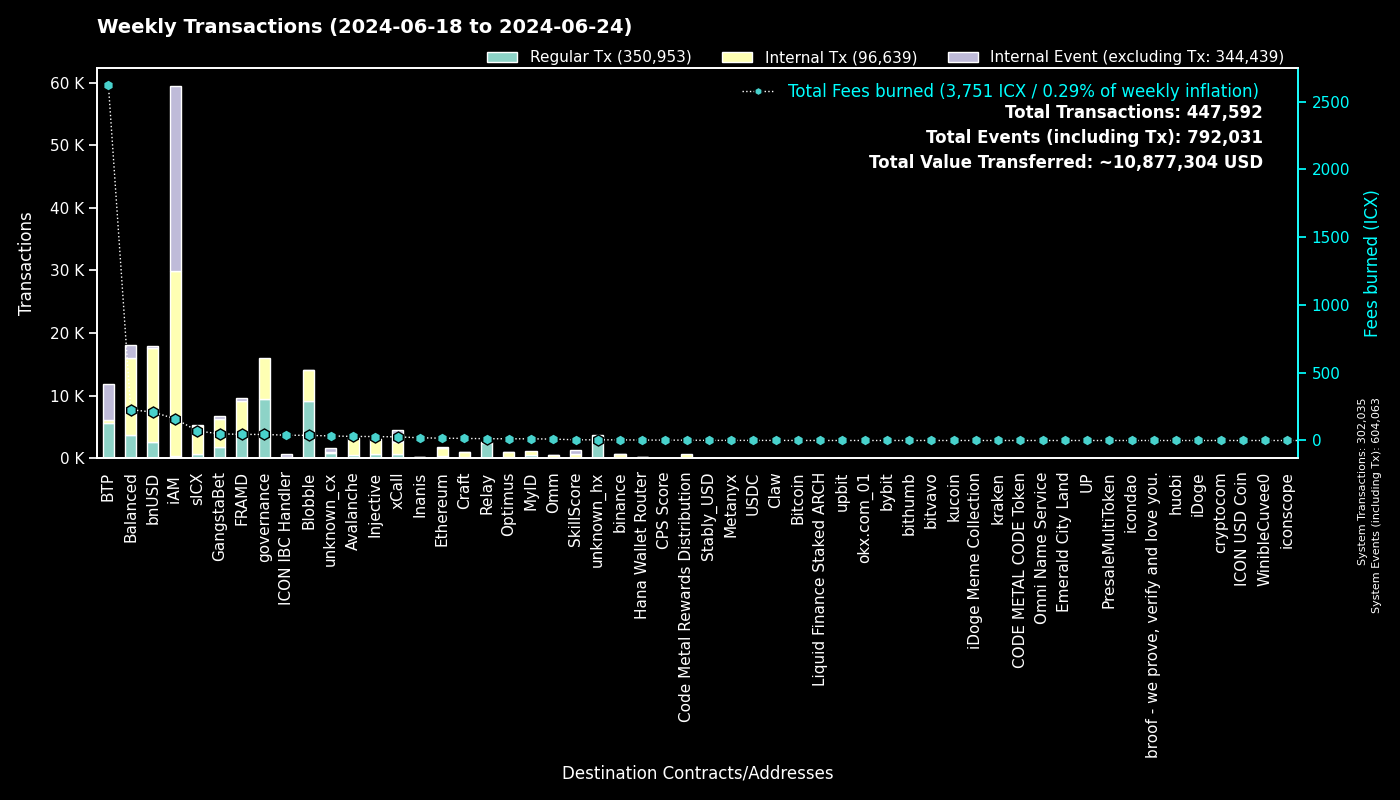

The data file committed next to this chart (first rows):
to, Regular Tx, Fees burned, to_def, Internal Tx, Internal Event (excluding Tx), group
0, 302021, 0.0, System, 14, 302028, System
cx00000000000000000000000000000000000000…, 9497, 44.54, governance, 6513, 0, governance
cxee7a00755a757e3c519a0616456030e33dc9d4…, 5537, 2615, BTP_2, 0, 5795, BTP
cxf14dea1cff7ceb29a46e6d04533a08f84441e4…, 4854, 20.23, Blobble Stake Token, 4943, 1, Blobble
cxf2ca3b655a782f39227934d37ff3b77f9b1ebc…, 4219, 17.25, Blobble, 0, 0, Blobble
cx2aa9b28a657e3121b75d3d4fe65e569398645d…, 4056, 39.73, FRAMD Token, 4497, 63, FRAMD
cx88fd7df7ddff82f7cc735c871dc519838cb235…, 2620, 209.5, bnUSD, 14979, 332, bnUSD
cxca5faa5a71d986a2e84dd7e6f5ff791d29901e…, 2486, 12.58, Relay_4, 0, 0, Relay
cx66d4d90f5f113eba575bf793570135f9b10cec…, 1449, 62.45, balanced_loans, 1524, 947, Balanced
cxe5c2c460364acc5f8c1d5ca925930043d8d9c9…, 1023, 4.784, GangstaBet Crown, 1042, 0, GangstaBet
cxa0af3165c08318e988cb30993b3048335b94af…, 871, 28.77, balanced_dex, 2124, 374, Balanced
cx2609b924e33ef00b648a409245c7ea394c4678…, 749, 70.42, sICX, 4331, 166, sICX
cxa07f426062a1384bdd762afa6a87d123fbc81c…, 638, 26.86, xCall, 1999, 1827, xCall
cx4297f4b63262507623b6ad575d0d8dd2db980e…, 614, 29.05, Injective, 2485, 28, Injective
cx66a031cc3bd305c76371fb586e93801b948254…, 575, 30.09, Avalanche, 2623, 35, Avalanche
cx21e94c08c03daee80c25d8ee3ea22a20786ec2…, 486, 80.21, balanced_router, 5604, 248, Balanced
cx5a0af85407c69945eb318d4ac18e9e84218416…, 477, 28.95, GangWar Simulation, 1516, 352, GangstaBet
cx288d13e1b63563459a2ac6179f237711f6851c…, 398, 16.95, Ethereum, 1312, 76, Ethereum
cxba62bb61baf8dd8b6a04633fe33806547785a0…, 349, 10.49, MyID_3, 335, 0, MyID
cx14002628a4599380f391f708843044bc93dce2…, 326, 158.5, iAM Div, 29456, 29477, iAM
cx622bbab73698f37dbef53955fd3decffeb0b0c…, 233, 39.19, ICON IBC Handler, 41, 343, ICON IBC Handler
cx694e8c9f1a05c8c3719f30d46b97697960e428…, 208, 1.963, MyID_2, 208, 0, MyID
cx91a5817cf6e7adbcbcee9e8815c63f83d9a98a…, 200, 1.242, unknown_cx, 0, 103, unknown_cx
cxd82fb5d3effecd8c9071a4bba3856ad7222c4b…, 194, 9.591, Balanced Savings, 478, 7, Balanced
cxdada6921d08fbf37c6f228816852e58b219cc5…, 188, 1.178, unknown_cx, 0, 85, unknown_cx
hxb568381d35d3e7a6383200e8a0d30310af20b9…, 171, 0.2137, binance_hot, 0, 0, binance
cx59d899fce52cadd1feb5128ff5e6672f03943e…, 142, 0.8997, unknown_cx, 0, 46, unknown_cx
cx917f88460d4ebec1fd656d4dbe51131a37d168…, 140, 0.9176, unknown_cx, 0, 93, unknown_cx
cxf61cd5a45dc9f91c15aa65831a30a90d59a096…, 133, 16.46, balanced_baln, 962, 127, Balanced
cx30f18d26f45d990112a4cd4825c0b79af73aac…, 132, 5.353, Yetis, 502, 374, FRAMD
cxd17316e24ee40f2ef8ed6f3a497311db1b3520…, 121, 2.131, GangstaVerse LootBox, 599, 0, GangstaBet
cx28b2ec885b50c8a93da752f2d0467a67127a70…, 106, 8.607, CROWN, 939, 31, GangstaBet
cxe971c0a92c58db502e4a224efc6ba311eb1c17…, 105, 19.7, Inanis Treasury, 14, 0, Inanis
cx2d552c485ec8bcaa75aac02424e2aca6ffdb2f…, 101, 4.315, Binance Coin, 371, 5, binance
cx44250a12074799e26fdeee75648ae47e2cc842…, 101, 2.525, balanced_governance, 2, 2, Balanced
cx10d59e8103ab44635190bd4139dbfd682fa2d0…, 100, 5.404, balanced_rewards, 198, 135, Balanced
cxabea09a8c5f3efa54d0a0370b14715e6f22705…, 97, 2.521, Balanced Asset Manager, 297, 138, Balanced
cx2dc662031f3d62bcdba4f63e9bf827767c8475…, 73, 5.273, SkillScore, 649, 667, SkillScore
cx203d9cd2a669be67177e997b8948ce2c35caff…, 71, 14.64, balanced_dividends, 946, 25, Balanced
cx5b5a03cb525a1845d0af3a872d525b18a810ac…, 63, 5.101, btp-0x38.bsc-BTCB, 448, 11, BTP
hx85532472e789802a943bd34a8aeb86668bc232…, 60, 0.075, okx.com_01, 0, 0, okx.com_01
cx28497aef34ec44ad2be9249daddfbe34b54f30…, 58, 0.7968, Balanced Bribe, 58, 0, Balanced
cx12a58f7ab2cf2b08b426c490a91a9cb03ea051…, 57, 1.99, unknown_cx, 22, 230, unknown_cx
hx6820a240b4a92eb501c76ce303572407a3028f…, 51, 0.06375, upbit_hot_04, 0, 0, upbit
cx334db6519871cb2bfd154cec0905ced4ea142d…, 51, 0.1849, unknown_cx, 0, 0, unknown_cx
cx2e6d0fc0eca04965d06038c8406093337f085f…, 49, 6.354, Craft, 452, 26, Craft
hx1b3e781a1c802c238e30e90aa1a6cee94f9bac…, 48, 0.06, unknown_hx, 0, 0, unknown_hx
cx32ec70628489e36852e3ef248e8379f28ea47a…, 45, 0.3097, unknown_cx, 45, 0, Blobble
cxaa99a164586883eed0322d62a31946dfa9491f…, 44, 1.381, optimus_rewards, 97, 14, Optimus
cx9f4ab72f854d3ccdc59aa6f2c3e2215dd62e87…, 44, 2.765, CPS Score, 44, 0, CPS Score
cx7ecb16e4c143b95e01d05933c17cb986cfe618…, 44, 8.605, CraftRewards, 277, 3, Craft
hx6b91c8dea3114de74ecfa85908b875778c2b59…, 43, 0.05375, bybit, 0, 0, bybit
hx6d14b2b77a9e73c5d5804d43c7e3c3416648ae…, 37, 0.04625, bithumb_03, 0, 0, bithumb
hx528b8367fd6eb4f91c40b9ebb124ca0eea1531…, 37, 0.04625, unknown_hx, 0, 0, unknown_hx
hxa390d24fdcba68515b492ffc553192802706a1…, 35, 0.04375, bitvavo_hot, 0, 0, bitvavo
hxbb984f278abd66ae2155edbd91f8c87ce98411…, 34, 0.0425, kucoin, 0, 0, kucoin
cx8dc674ce709c518bf1a6058a2722a59f94b6fb…, 34, 1.441, balanced_staked_lp, 68, 34, Balanced
hx68646780e14ee9097085f7280ab137c3633b4b…, 29, 0.03625, kraken_hot, 0, 0, kraken
hxaa473ec1866d378db9fda76d3cd1d9de9ae6d4…, 29, 0.03625, upbit_hot_02, 0, 0, upbit
cxc83f6eaf7e123f656657ebac3b09bc7a38e323…, 28, 2.49, Code Metal Rewards Distribution, 672, 0, Code Metal Rewards Distribution
... 914 more rows
